Image classification data set "dataset" (TranHuuHoang99/CPP_Library on GitHub). Class labels (7): image cachua, image carot, image chuoi, image man, image ot, image tl, image xoai.

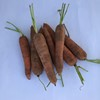
Label: image carot

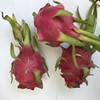
Label: image tl

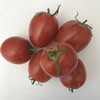
Label: image cachua

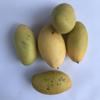
Label: image xoai

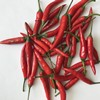
Label: image ot

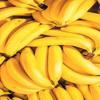
Label: image chuoi
